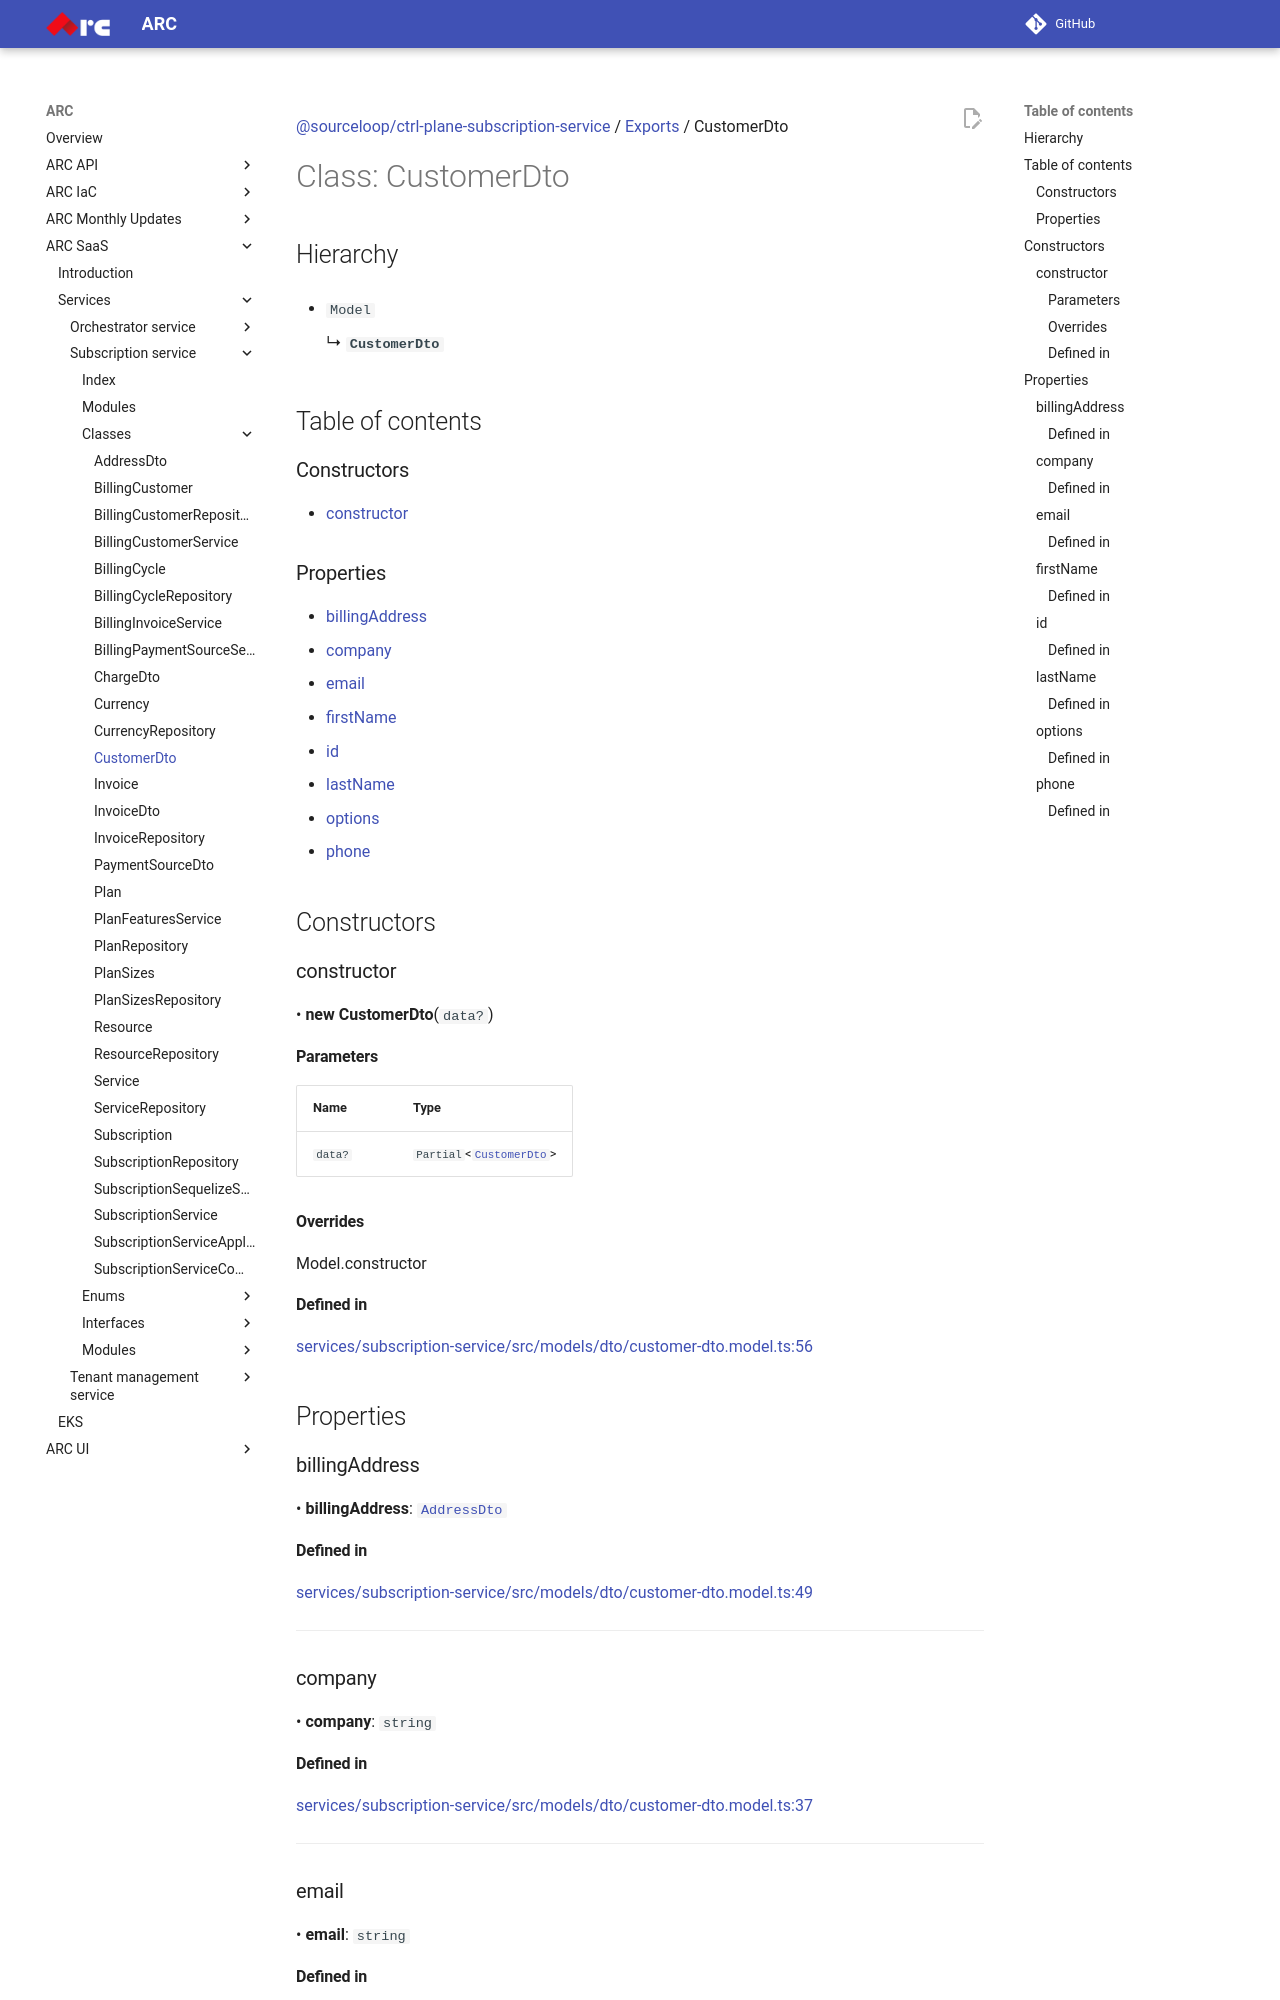

repository: sourcefuse/arc-docs · page: arc-saas-docs/services/subscription-service/classes/CustomerDto/index.html · generator: mkdocs

[@sourceloop/ctrl-plane-subscription-service](../README.md) / [Exports](../modules.md) / CustomerDto

# Class: CustomerDto

## Hierarchy

- `Model`

  ↳ **`CustomerDto`**

## Table of contents

### Constructors

- [constructor](CustomerDto.md#constructor)

### Properties

- [billingAddress](CustomerDto.md#billingaddress)
- [company](CustomerDto.md#company)
- [email](CustomerDto.md#email)
- [firstName](CustomerDto.md#firstname)
- [id](CustomerDto.md#id)
- [lastName](CustomerDto.md#lastname)
- [options](CustomerDto.md#options)
- [phone](CustomerDto.md#phone)

## Constructors

### constructor

• **new CustomerDto**(`data?`)

#### Parameters

| Name | Type |
| :------ | :------ |
| `data?` | `Partial`<[`CustomerDto`](CustomerDto.md)\> |

#### Overrides

Model.constructor

#### Defined in

[services/subscription-service/src/models/dto/customer-dto.model.ts:56](https://github.com/sourcefuse/arc-saas/blob/27b4636/services/subscription-service/src/models/dto/customer-dto.model.ts#L56)

## Properties

### billingAddress

• **billingAddress**: [`AddressDto`](AddressDto.md)

#### Defined in

[services/subscription-service/src/models/dto/customer-dto.model.ts:49](https://github.com/sourcefuse/arc-saas/blob/27b4636/services/subscription-service/src/models/dto/customer-dto.model.ts#L49)

___

### company

• **company**: `string`

#### Defined in

[services/subscription-service/src/models/dto/customer-dto.model.ts:37](https://github.com/sourcefuse/arc-saas/blob/27b4636/services/subscription-service/src/models/dto/customer-dto.model.ts#L37)

___

### email

• **email**: `string`

#### Defined in

[services/subscription-service/src/models/dto/customer-dto.model.ts:31](https://github.com/sourcefuse/arc-saas/blob/27b4636/services/subscription-service/src/models/dto/customer-dto.model.ts#L31)

___

### firstName

• **firstName**: `string`
